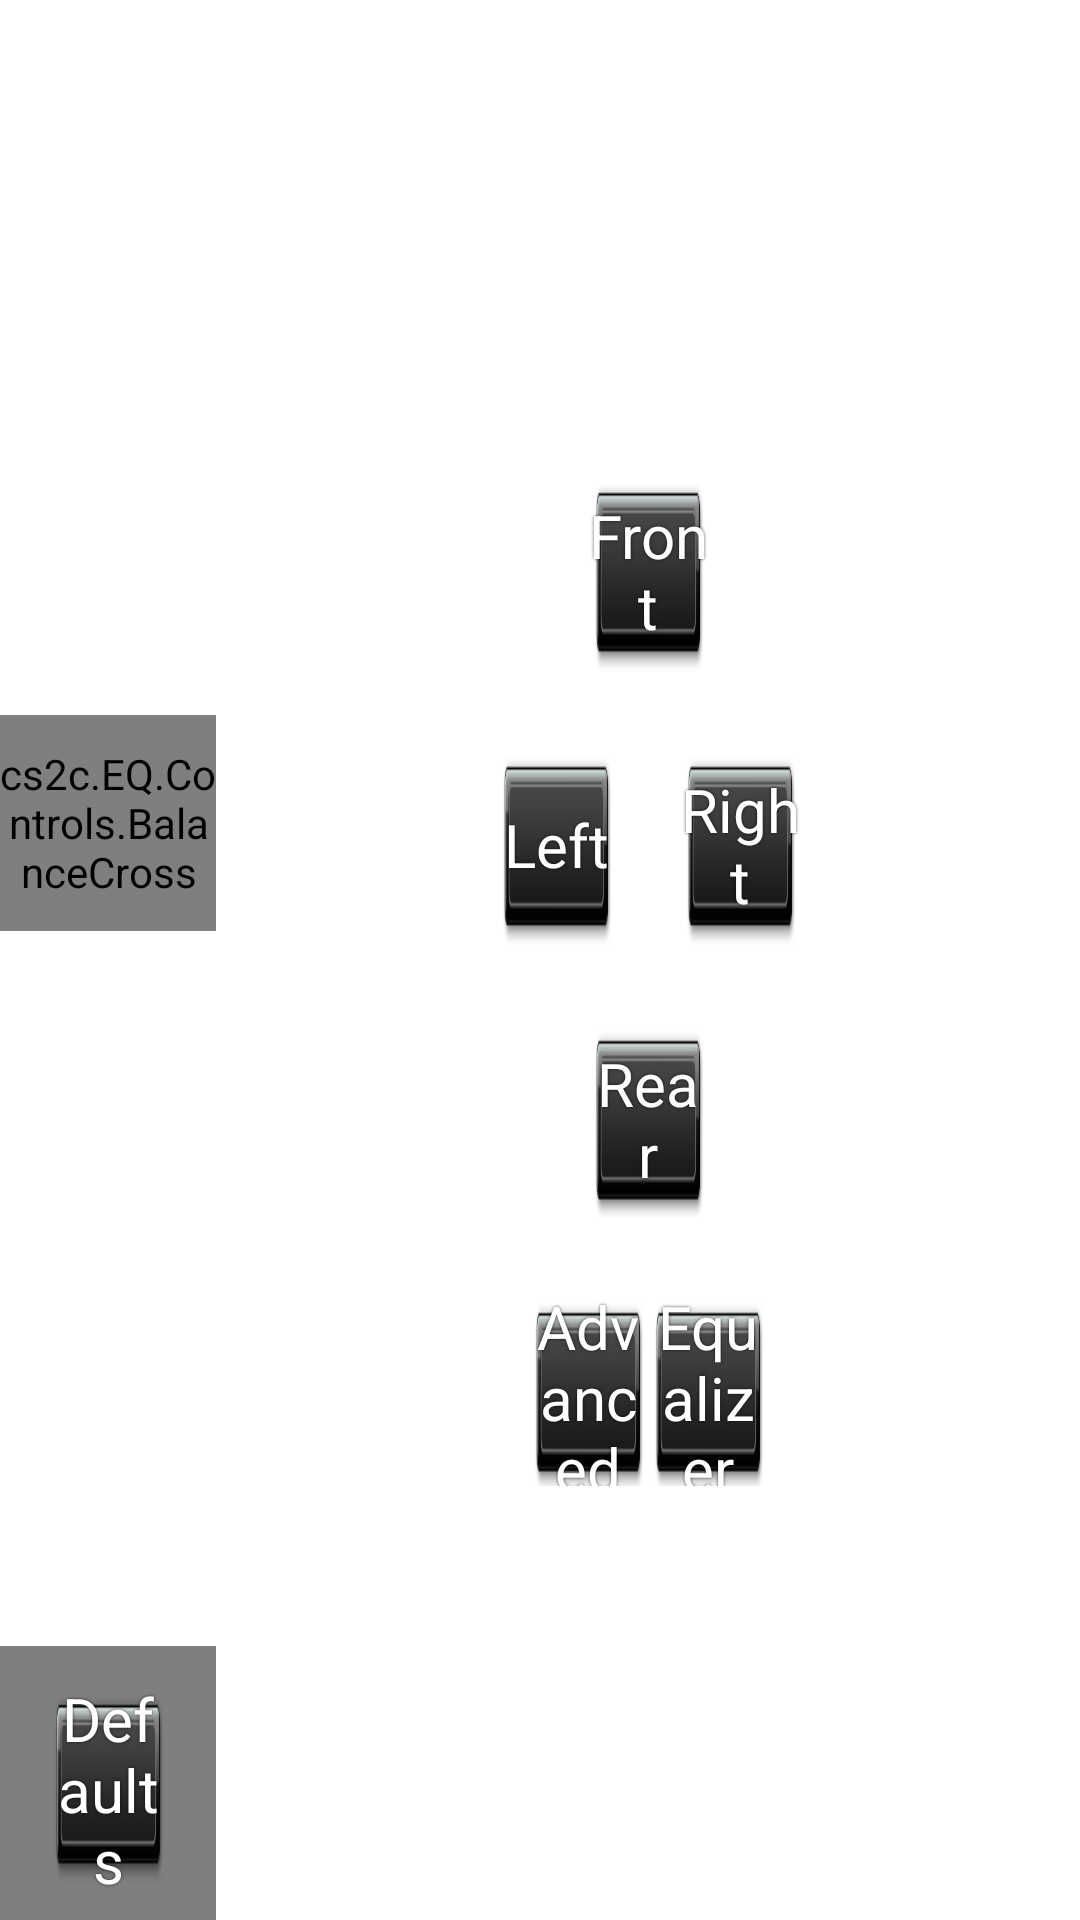

Reconstruct the res/layout file that produces this screen, plus the resources it refers to.
<!-- AndroidManifest.xml: application theme Theme.Wallpaper -->
<!-- res/layout/fragment_balance.xml -->
<?xml version="1.0" encoding="utf-8"?>
<LinearLayout xmlns:android="http://schemas.android.com/apk/res/android"
    xmlns:mtcsound="http://schemas.android.com/apk/res-auto"
    xmlns:tools="http://schemas.android.com/tools"
    android:id="@+id/balance"
    android:layout_width="match_parent"
    android:layout_height="match_parent"
    android:baselineAligned="false"
    android:gravity="start"
    android:orientation="horizontal">

    
    <LinearLayout
        android:layout_width="wrap_content"
        android:layout_height="match_parent"
        android:gravity="top"
        android:orientation="vertical">

        <FrameLayout
            android:layout_width="wrap_content"
            android:layout_height="0px"
            android:layout_weight="1">

            <ImageView
                android:layout_width="wrap_content"
                android:layout_height="match_parent"
                android:adjustViewBounds="true"
                android:scaleType="fitCenter"
                android:src="@drawable/car_interior"
                tools:ignore="ContentDescription" />

            <cs2c.EQ.Controls.BalanceCross
                android:id="@+id/balanceCross"
                android:layout_width="@dimen/balance_cross_size"
                android:layout_height="@dimen/balance_cross_size"
                android:layout_gravity="center"
                mtcsound:balanceX="@integer/balance_crossX"
                mtcsound:balanceY="@integer/balance_crossY"
                mtcsound:max="@integer/balance_max" />
        </FrameLayout>

        <FrameLayout
            android:layout_width="match_parent"
            android:layout_height="wrap_content"
            android:background="#80000000">

            <TextView
                android:id="@+id/balanceReset"
                android:layout_width="@dimen/balance_button_width"
                android:layout_height="70dp"
                android:layout_gravity="center"
                android:layout_margin="@dimen/round_controls_fixed_size"
                android:background="@drawable/sound_style_button"
                android:gravity="center"
                android:shadowColor="#b0000000"
                android:shadowRadius="2.0"
                android:text="@string/button_defaults"
                android:textColor="@drawable/button_font_style"
                android:textSize="20.0sp" />
        </FrameLayout>
    </LinearLayout>
    

    <LinearLayout
        android:layout_width="0px"
        android:layout_height="wrap_content"
        android:layout_gravity="center"
        android:layout_weight="1"
        android:orientation="vertical">

        <LinearLayout
            android:layout_width="match_parent"
            android:layout_height="wrap_content"
            android:gravity="center"
            android:orientation="horizontal">

            <TextView
                android:id="@+id/balanceFront"
                android:layout_width="@dimen/balance_button_width"
                android:layout_height="70dp"
                android:layout_gravity="center"
                android:layout_margin="@dimen/round_controls_fixed_size"
                android:background="@drawable/sound_style_button"
                android:gravity="center"
                android:shadowColor="#b0000000"
                android:shadowRadius="2.0"
                android:text="@string/balance_button_front"
                android:textColor="@drawable/button_font_style"
                android:textSize="20.0sp" />
        </LinearLayout>

        <LinearLayout
            android:layout_width="match_parent"
            android:layout_height="wrap_content"
            android:gravity="center"
            android:orientation="horizontal">

            <TextView
                android:id="@+id/balanceLeft"
                android:layout_width="@dimen/balance_button_width"
                android:layout_height="70dp"
                android:layout_gravity="center"
                android:layout_margin="@dimen/round_controls_fixed_size"
                android:background="@drawable/sound_style_button"
                android:gravity="center"
                android:shadowColor="#b0000000"
                android:shadowRadius="2.0"
                android:text="@string/balance_button_left"
                android:textColor="@drawable/button_font_style"
                android:textSize="20.0sp" />

            <TextView
                android:id="@+id/balanceRight"
                android:layout_width="@dimen/balance_button_width"
                android:layout_height="70dp"
                android:layout_gravity="center"
                android:layout_margin="@dimen/round_controls_fixed_size"
                android:background="@drawable/sound_style_button"
                android:gravity="center"
                android:shadowColor="#b0000000"
                android:shadowRadius="2.0"
                android:text="@string/balance_button_right"
                android:textColor="@drawable/button_font_style"
                android:textSize="20.0sp" />
        </LinearLayout>

        <LinearLayout
            android:layout_width="match_parent"
            android:layout_height="wrap_content"
            android:gravity="center"
            android:orientation="horizontal">

            <TextView
                android:id="@+id/balanceRear"
                android:layout_width="@dimen/balance_button_width"
                android:layout_height="70dp"
                android:layout_gravity="center"
                android:layout_margin="@dimen/round_controls_fixed_size"
                android:background="@drawable/sound_style_button"
                android:gravity="center"
                android:shadowColor="#b0000000"
                android:shadowRadius="2.0"
                android:text="@string/balance_button_rear"
                android:textColor="@drawable/button_font_style"
                android:textSize="20.0sp" />
        </LinearLayout>

        <LinearLayout
            android:layout_width="match_parent"
            android:layout_height="wrap_content"
            android:gravity="center"
            android:orientation="horizontal">

            <TextView
                android:id="@+id/bt_advanced"
                android:layout_width="@dimen/balance_button_width"
                android:layout_height="70dp"
                android:layout_gravity="center"
                android:layout_marginTop="20px"
                android:background="@drawable/sound_style_button"
                android:gravity="center"
                android:shadowColor="#b0000000"
                android:shadowRadius="2.0"
                android:text="@string/button_advanced"
                android:textColor="@drawable/button_font_style"
                android:textSize="20.0sp" />

            <Space
                android:layout_width="wrap_content"
                android:layout_height="12dp" />

            <TextView
                android:id="@+id/bt_equalizer"
                android:layout_width="@dimen/balance_button_width"
                android:layout_height="70dp"
                android:layout_gravity="center"
                android:layout_marginTop="20px"
                android:background="@drawable/sound_style_button"
                android:gravity="center"
                android:shadowColor="#b0000000"
                android:shadowRadius="2.0"
                android:text="@string/button_equalizer"
                android:textColor="@drawable/button_font_style"
                android:textSize="20.0sp" />
        </LinearLayout>
    </LinearLayout>

</LinearLayout>
<!-- resources referenced by this layout -->
<resources>
  <dimen name="balance_button_width">120px</dimen>
  <dimen name="balance_cross_size">216px</dimen>
  <dimen name="round_controls_fixed_size">32px</dimen>
  <!-- drawable button_font_style (drawable) -->
  <?xml version="1.0" encoding="utf-8"?>
  <selector xmlns:android="http://schemas.android.com/apk/res/android">
      <item android:color="@android:color/white" android:state_focused="false" android:state_pressed="false" />
      <item android:color="@android:color/holo_blue_dark" android:state_pressed="true" />
  </selector>
  <!-- drawable sound_style_button (drawable) -->
  <?xml version="1.0" encoding="utf-8"?>
  <selector xmlns:android="http://schemas.android.com/apk/res/android">
      <item android:drawable="@drawable/sound_button_bg_over" android:state_pressed="true" />
      <item android:drawable="@drawable/sound_button_bg" android:state_selected="true" />
      <item android:drawable="@drawable/sound_button_bg" android:state_focused="true" />
      <item android:drawable="@drawable/sound_button_bg" android:state_focused="false" />
  </selector>
  <integer name="balance_crossX">7</integer>
  <integer name="balance_crossY">7</integer>
  <integer name="balance_max">14</integer>
  <string name="balance_button_front">Front</string>
  <string name="balance_button_left">Left</string>
  <string name="balance_button_rear">Rear</string>
  <string name="balance_button_right">Right</string>
  <string name="button_advanced">Advanced</string>
  <string name="button_defaults">Defaults</string>
  <string name="button_equalizer">Equalizer</string>
  <style name="Theme.Wallpaper" parent="@android:style/Theme.Wallpaper.NoTitleBar">
          <item name="android:colorForeground">#ffffffff</item>
      </style>
  <!-- drawable sound_button_bg_over: png bitmap (drawable, 3585 bytes) -->
  <!-- drawable sound_button_bg: png bitmap (drawable, 3010 bytes) -->
</resources>
